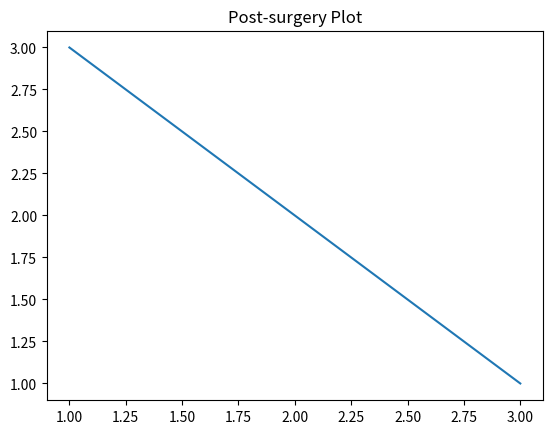

Generate this figure with matplotlib:
import matplotlib.pyplot as plt

plt.plot([1, 2, 3], [3, 2, 1])
plt.title("Post-surgery Plot")
plt.show()
